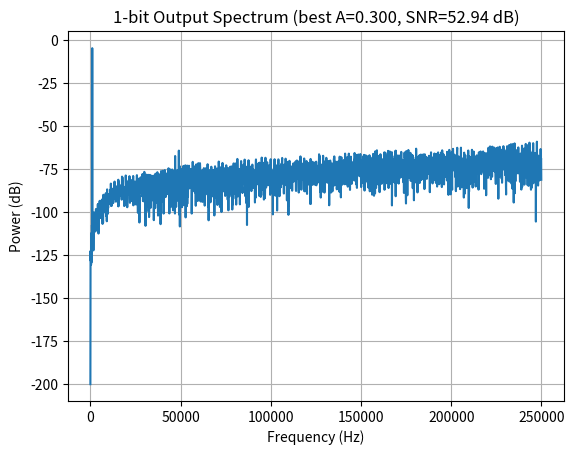
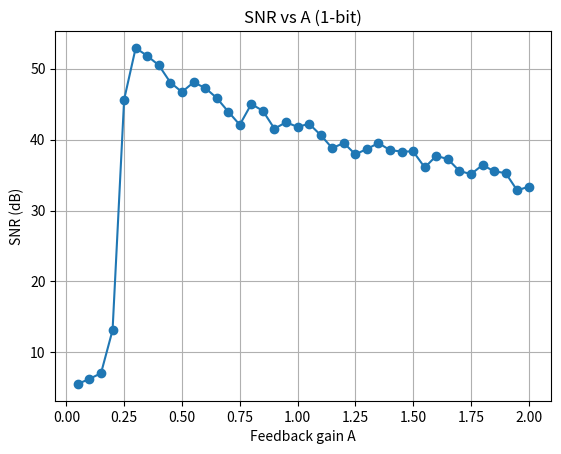
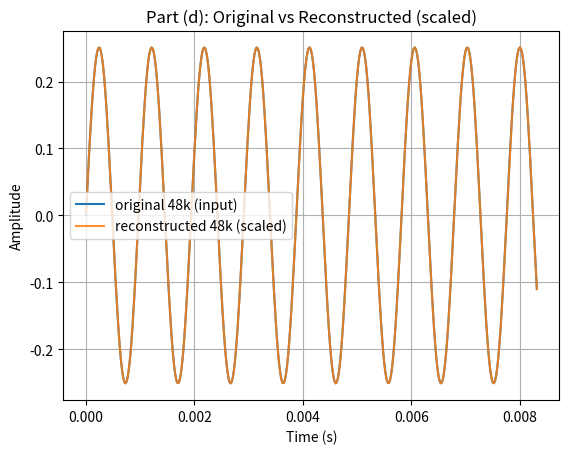

The script that saved these images, in order:
import numpy as np
import matplotlib.pyplot as plt

# ============================================================
# Part (b) modulator (1-bit, output as ±1) with feedback gain A
# v[n] = v[n-1] + x[n] - A*y[n-1]
# y[n] = sign(v[n]) in {+1,-1}
# ============================================================
def first_order_sigma_delta_1bit(x, A=1.0):
    N = len(x)
    y = np.empty(N, dtype=np.float64)
    v = 0.0
    y_prev = 0.0
    for n in range(N):
        v = v + (x[n] - A * y_prev)
        y_n = 1.0 if v >= 0.0 else -1.0
        y[n] = y_n
        y_prev = y_n
    return y


# ============================================================
# Interpolation filter (48 kHz -> 6.144 MHz by OSR=128)
# zero-stuff + windowed-sinc LPF
# IMPORTANT: scale LPF DC gain by OSR to restore amplitude
# ============================================================
def design_interp_fir(num_taps, fs_out, cutoff_hz, osr):
    n = np.arange(num_taps, dtype=np.float64)
    m = (num_taps - 1) / 2.0
    fc = cutoff_hz / fs_out

    h = 2.0 * fc * np.sinc(2.0 * fc * (n - m))
    h *= np.hamming(num_taps)

    h /= np.sum(h)   # DC gain 1
    h *= osr         # DC gain OSR after zero-stuff
    return h


def upsample_and_interpolate(x, osr, h):
    xu = np.zeros(len(x) * osr, dtype=np.float64)
    xu[::osr] = x
    gd = (len(h) - 1) // 2
    y_full = np.convolve(xu, h, mode="full")
    y = y_full[gd:gd + len(xu)]  # align + keep same length as xu
    return y


# ============================================================
# SNR metric (for parts a/b): tone peak / integrated noise DC..48k
# ============================================================
def compute_snr(y, fs, tone_hz):
    N = len(y)
    Y = np.fft.rfft(y)
    freqs = np.fft.rfftfreq(N, 1 / fs)

    P = (np.abs(Y) ** 2) / (N ** 2)
    if len(P) > 2:
        P[1:-1] *= 2.0  # single-sided

    df = fs / N
    k_tone = int(np.round(tone_hz / df))
    k_max = int(np.floor(48_000.0 / df))

    # signal power: small neighborhood
    P_signal = np.sum(P[max(0, k_tone - 2):min(len(P), k_tone + 3)])

    # noise power: DC..48k excluding tone neighborhood
    mask = np.ones(k_max + 1, dtype=bool)
    lo = max(0, k_tone - 6)
    hi = min(k_max, k_tone + 6)
    mask[lo:hi + 1] = False
    P_noise = np.sum(P[:k_max + 1][mask])

    snr_db = 10.0 * np.log10(P_signal / (P_noise + 1e-300))
    return snr_db, freqs, P


# ============================================================
# Part (d): reconstruction LPF at 6.144 MHz + decimate by 128
# ============================================================
def design_decim_fir(num_taps, fs_high, cutoff_hz):
    n = np.arange(num_taps, dtype=np.float64)
    m = (num_taps - 1) / 2.0
    fc = cutoff_hz / fs_high

    h = 2.0 * fc * np.sinc(2.0 * fc * (n - m))
    h *= np.hamming(num_taps)

    h /= np.sum(h)  # unity DC gain
    return h


def lowpass_and_decimate(y_high, h, osr):
    """
    Filter then downsample by osr.
    Returns:
      y_48k: decimated output
      gd_hi: group delay in high-rate samples
    """
    gd_hi = (len(h) - 1) // 2
    yf_full = np.convolve(y_high, h, mode="full")
    yf = yf_full[gd_hi:gd_hi + len(y_high)]  # align to remove group delay
    y_48k = yf[::osr]
    return y_48k, gd_hi


def best_fit_gain(x_ref, x_rec):
    """
    Least-squares gain that maps x_rec -> x_ref (amplitude match).
    """
    N = min(len(x_ref), len(x_rec))
    xr = x_ref[:N]
    yr = x_rec[:N]
    denom = np.dot(yr, yr)
    if denom < 1e-300:
        return 1.0
    return np.dot(xr, yr) / denom


def first_faithful_time_rms(x_ref, x_rec, fs_in=48_000.0, rmse_thresh=0.02, window_ms=2.0):
    """
    Faithful = RMSE over a window is below rmse_thresh.
    More realistic than a per-sample absolute threshold for sigma-delta.

    Returns (idx, t_sec, W, rmse_at_idx) or (None, None, W, None)
    """
    N = min(len(x_ref), len(x_rec))
    e = x_rec[:N] - x_ref[:N]

    W = int(round(window_ms * 1e-3 * fs_in))
    W = max(W, 1)

    for i in range(0, N - W):
        rmse = np.sqrt(np.mean(e[i:i + W] ** 2))
        if rmse < rmse_thresh:
            return i, i / fs_in, W, rmse

    return None, None, W, None


# ============================================================
# Main (runs Part a/b + Part d reconstruction)
# ============================================================
def main():
    # ----- given -----
    fs_in = 48_000.0
    OSR = 128
    fs = fs_in * OSR              # 6.144 MHz
    Nfft = 65_536                 # required FFT size
    N_in = Nfft // OSR            # 512 samples @48k

    # Coherent ~1 kHz tone to avoid leakage in 65536-pt FFT
    df = fs / Nfft
    k = int(np.round(1000.0 / df))
    tone_hz = k * df

    print(f"FFT bin spacing df = {df:.2f} Hz")
    print(f"Using coherent tone bin k={k}, tone_hz={tone_hz:.2f} Hz")

    # ----- 48kHz 16-bit two's complement input sine at -12 dBFS -----
    n = np.arange(N_in)
    amp = 10 ** (-12 / 20)  # -12 dBFS
    x_float = amp * np.sin(2 * np.pi * tone_hz * n / fs_in)

    x_int16 = np.int16(np.round(x_float * 32767.0))
    x_48k = x_int16.astype(np.float64) / 32768.0  # normalized

    # ----- interpolation ahead of modulator (required) -----
    interp_taps = 1023
    interp_cutoff = 20_000.0
    h_i = design_interp_fir(interp_taps, fs_out=fs, cutoff_hz=interp_cutoff, osr=OSR)
    x_os = upsample_and_interpolate(x_48k, OSR, h_i)
    assert len(x_os) == Nfft

    # ============================================================
    # Part (b): sweep A and find best SNR (also answers part a max SNR)
    # ============================================================
    A_vals = np.linspace(0.05, 2.0, 40)
    snrs = []

    best_A = None
    best_snr = -np.inf
    best_freqs = None
    best_P = None

    print("\n=== PART (b): Gain Sweep (1-bit) ===")
    for A in A_vals:
        y = first_order_sigma_delta_1bit(x_os, A=A)
        snr_db, freqs, P = compute_snr(y, fs, tone_hz)
        snrs.append(snr_db)
        print(f"A = {A:.3f}   SNR = {snr_db:.2f} dB")
        if snr_db > best_snr:
            best_snr = snr_db
            best_A = A
            best_freqs = freqs
            best_P = P

    print("\n=== BEST RESULT (Parts a/b) ===")
    print(f"Best A   = {best_A:.3f}")
    print(f"Max SNR  = {best_snr:.2f} dB")

    # Plot spectrum at best A (raw modulator output)
    P_db = 10 * np.log10(best_P + 1e-20)
    plt.figure()
    idx = best_freqs <= 250_000
    plt.plot(best_freqs[idx], P_db[idx])
    plt.xlabel("Frequency (Hz)")
    plt.ylabel("Power (dB)")
    plt.title(f"1-bit Output Spectrum (best A={best_A:.3f}, SNR={best_snr:.2f} dB)")
    plt.grid(True)
    plt.show()

    # Plot SNR vs A (for writeup)
    plt.figure()
    plt.plot(A_vals, snrs, marker="o")
    plt.xlabel("Feedback gain A")
    plt.ylabel("SNR (dB)")
    plt.title("SNR vs A (1-bit)")
    plt.grid(True)
    plt.show()

    # ============================================================
    # Part (d): lowpass + decimate the 1-bit output at best A
    # ============================================================
    y_high = first_order_sigma_delta_1bit(x_os, A=best_A)  # ±1 @ 6.144 MHz

    # Reconstruction/decimation LPF:
    # cutoff must be < 24kHz (new Nyquist after decimation to 48k).
    decim_taps = 1023
    decim_cutoff = 20_000.0
    h_d = design_decim_fir(decim_taps, fs_high=fs, cutoff_hz=decim_cutoff)

    x_rec_48k, gd_hi = lowpass_and_decimate(y_high, h_d, OSR)

    # Scale reconstructed to match original amplitude (LS fit)
    g = best_fit_gain(x_48k, x_rec_48k)
    x_rec_scaled = g * x_rec_48k
    print(f"\nBest-fit gain to match amplitude: g = {g:.4f}")

    # Theoretical delay dominated by FIR group delay
    t_gd = gd_hi / fs
    print("\n=== PART (d): Reconstruction ===")
    print(f"Decim LPF taps L={decim_taps}, group delay={gd_hi} high-rate samples")
    print(f"Group delay time ≈ {t_gd * 1e6:.2f} us")
    print(f"Group delay ≈ {t_gd * fs_in:.2f} samples at 48 kHz")

    # Measure “time until faithful” using RMSE criterion
    idx_ok, t_ok, W, rmse = first_faithful_time_rms(
        x_ref=x_48k,
        x_rec=x_rec_scaled,
        fs_in=fs_in,
        rmse_thresh=0.02,
        window_ms=2.0
    )

    if idx_ok is not None:
        print(f"Faithful (RMSE<0.02 over {W} samples) at sample {idx_ok} (@48k) => {t_ok*1e3:.3f} ms, RMSE={rmse:.4f}")
    else:
        print("Did not meet faithful RMSE threshold in this record (try rmse_thresh=0.03–0.05 or shorter window).")

    # Plot original vs reconstructed (scaled) for first few ms
    plt.figure()
    nplot = min(400, len(x_48k), len(x_rec_scaled))
    t = np.arange(nplot) / fs_in
    plt.plot(t, x_48k[:nplot], label="original 48k (input)")
    plt.plot(t, x_rec_scaled[:nplot], label="reconstructed 48k (scaled)", alpha=0.85)
    plt.xlabel("Time (s)")
    plt.ylabel("Amplitude")
    plt.title("Part (d): Original vs Reconstructed (scaled)")
    plt.grid(True)
    plt.legend()
    plt.show()


if __name__ == "__main__":
    main()
